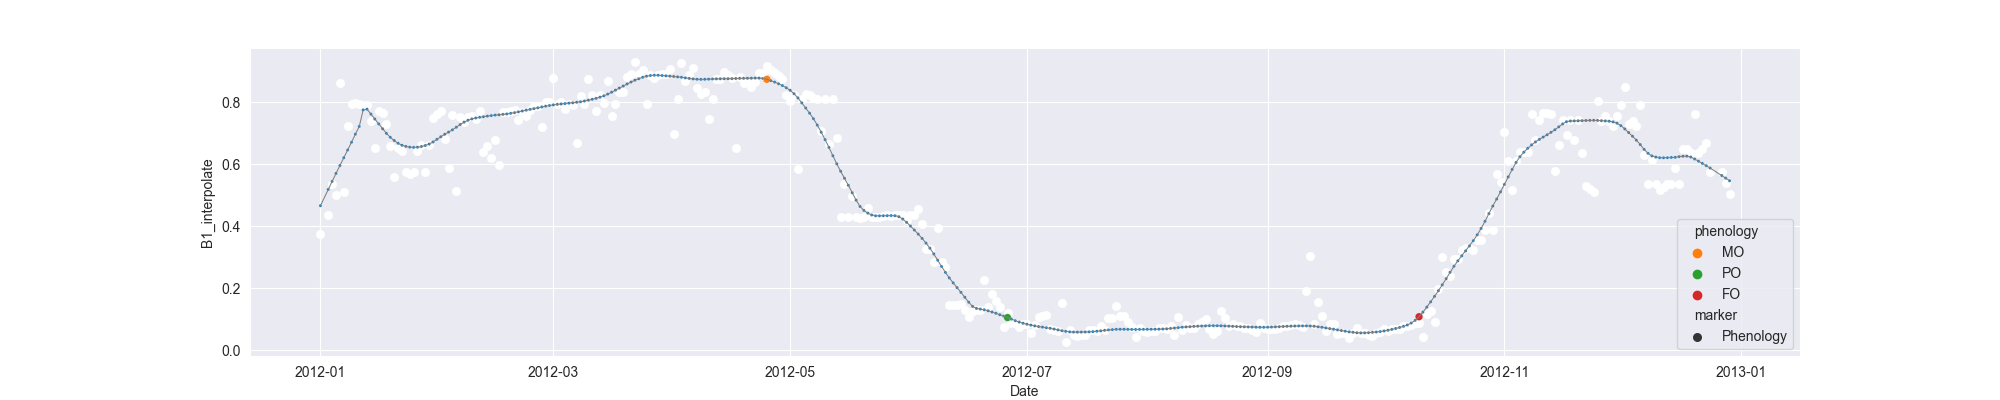

Source data for this figure (header and first rows):
system:time_start, B1, B1_interpolate, B1_phenology
2012-01-01, 0.3738, 0.3738, 
2012-01-02, , , 
2012-01-03, , 0.4373, 
2012-01-04, , 0.5372, 
2012-01-05, 0.5008, 0.5008, 
2012-01-06, 0.8624, 0.8624, 
2012-01-07, 0.5114, 0.5114, 
2012-01-08, , 0.7241, 
2012-01-09, , 0.7952, 
2012-01-10, 0.7986, 0.7986, 
2012-01-11, , 0.7952, 
2012-01-12, 0.7918, 0.7918, 
2012-01-13, , 0.7918, 
2012-01-14, , 0.7389, 
2012-01-15, 0.6523, 0.6523, 
2012-01-16, 0.7726, 0.7726, 
2012-01-17, 0.7663, 0.7663, 
2012-01-18, 0.7308, 0.7308, 
2012-01-19, 0.6599, 0.6599, 
2012-01-20, 0.56, 0.56, 
2012-01-21, , 0.6523, 
2012-01-22, , 0.6419, 
2012-01-23, , 0.5736, 
2012-01-24, , 0.5668, 
2012-01-25, , 0.5736, 
2012-01-26, , 0.6437, 
2012-01-27, , 0.6617, 
2012-01-28, 0.5736, 0.5736, 
2012-01-29, , 0.6617, 
2012-01-30, 0.7498, 0.7498, 
2012-01-31, , 0.7613, 
2012-02-01, 0.7729, 0.7729, 
2012-02-02, , 0.6802, 
2012-02-03, 0.5875, 0.5875, 
2012-02-04, 0.7585, 0.7585, 
2012-02-05, 0.5127, 0.5127, 
2012-02-06, 0.7511, 0.7511, 
2012-02-07, 0.7374, 0.7374, 
2012-02-08, , 0.7511, 
2012-02-09, , 0.7552, 
2012-02-10, , 0.7463, 
2012-02-11, 0.7729, 0.7729, 
2012-02-12, 0.6396, 0.6396, 
2012-02-13, , 0.6575, 
2012-02-14, , 0.619, 
2012-02-15, , 0.6786, 
2012-02-16, 0.5983, 0.5983, 
2012-02-17, 0.7681, 0.7681, 
2012-02-18, , 0.7681, 
2012-02-19, , 0.7716, 
2012-02-20, 0.7751, 0.7751, 
2012-02-21, , 0.7422, 
2012-02-22, , 0.7681, 
2012-02-23, , 0.7555, 
2012-02-24, , 0.7751, 
2012-02-25, , 0.7862, 
2012-02-26, , 0.7862, 
2012-02-27, 0.72, 0.72, 
2012-02-28, , 0.7995, 
2012-02-29, , 0.7995, 
... 304 more rows
